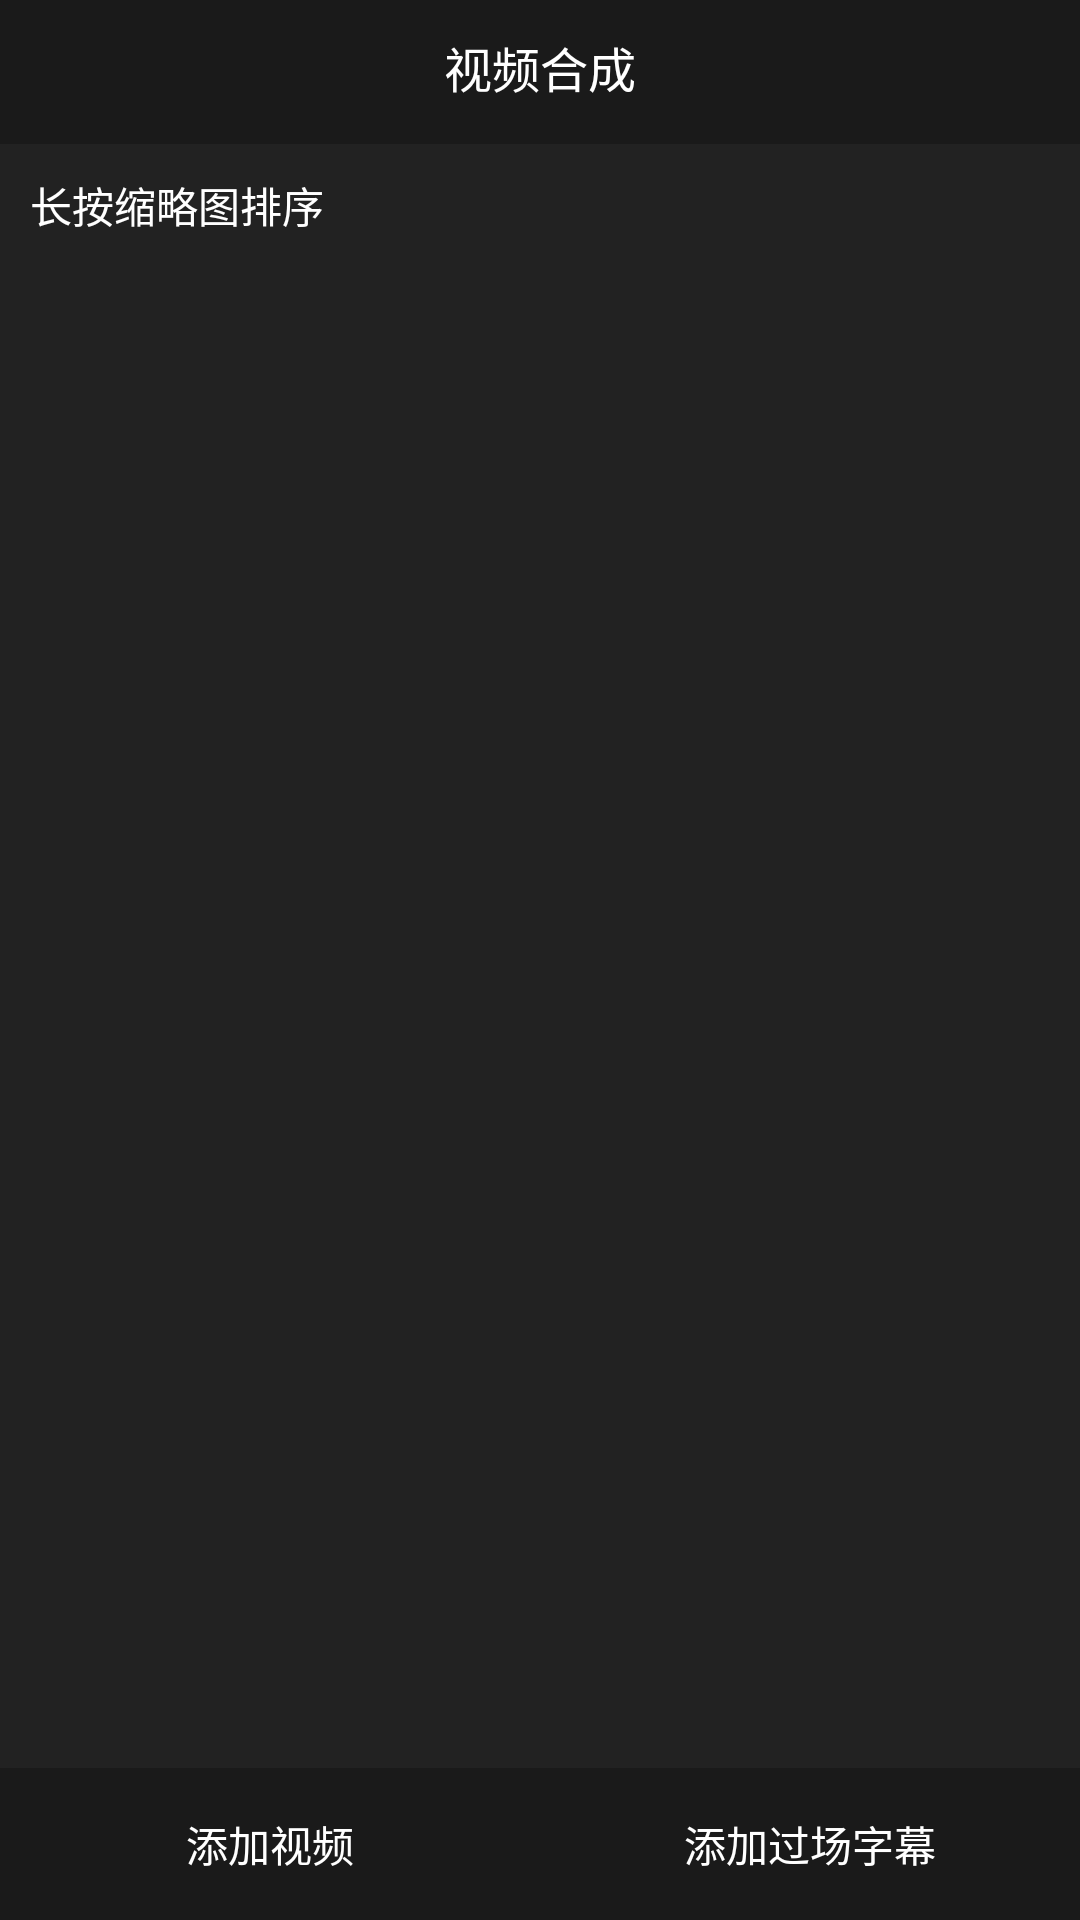

This screen was rendered from an Android layout file. Write that file and the resources it references.
<!-- AndroidManifest.xml: activity theme AppTheme -->
<!-- res/layout/activity_video_frame.xml -->
<?xml version="1.0" encoding="utf-8"?>
<LinearLayout xmlns:android="http://schemas.android.com/apk/res/android"
    android:layout_width="match_parent"
    android:layout_height="match_parent"
    android:background="@color/videoFrameActivityMiddleBG"
    android:orientation="vertical">

    <LinearLayout
        android:background="@color/videoFrameActivityBottomBG"
        android:layout_width="match_parent"
        android:layout_height="wrap_content">

        <Button
            android:id="@+id/back_button"
            android:layout_width="0dp"
            android:layout_height="wrap_content"
            android:layout_weight="1"
            android:background="@mipmap/btn_back"
            android:onClick="onBack" />

        <TextView
            android:layout_width="0dp"
            android:layout_height="wrap_content"
            android:layout_weight="6"
            android:gravity="center"
            android:text="@string/divide_compose"
            android:textColor="@android:color/white"
            android:textSize="16sp" />

        <Button
            android:layout_width="0dp"
            android:layout_height="wrap_content"
            android:layout_weight="1"
            android:background="@mipmap/btn_next"
            android:onClick="onDone" />
    </LinearLayout>

    <TextView
        android:layout_width="wrap_content"
        android:layout_height="wrap_content"
        android:layout_margin="10dp"
        android:text="@string/divide_long_press_tip"
        android:textColor="@color/white" />

    <LinearLayout
        android:layout_width="match_parent"
        android:layout_height="0dp"
        android:layout_weight="1">

        <android.support.v7.widget.RecyclerView
            android:id="@+id/recycler_view"
            android:layout_width="match_parent"
            android:layout_height="match_parent">

        </android.support.v7.widget.RecyclerView>
    </LinearLayout>

    <LinearLayout
        android:layout_width="match_parent"
        android:layout_height="wrap_content"
        android:layout_alignParentBottom="true"
        android:layout_marginTop="5dp"
        android:background="@color/videoFrameActivityBottomBG"
        android:orientation="horizontal">

        <LinearLayout
            android:layout_width="0dp"
            android:layout_height="wrap_content"
            android:layout_weight="1"
            android:orientation="vertical">

            <TextView
                android:layout_width="wrap_content"
                android:layout_height="wrap_content"
                android:layout_gravity="center"
                android:layout_margin="15dp"
                android:clickable="true"
                android:onClick="onClickAddVideo"
                android:text="@string/divide_add_video"
                android:textColor="@android:color/white" />
        </LinearLayout>

        <LinearLayout
            android:layout_width="0dp"
            android:layout_height="wrap_content"
            android:layout_weight="1"
            android:orientation="vertical">

            <TextView
                android:layout_width="wrap_content"
                android:layout_height="wrap_content"
                android:layout_gravity="center"
                android:layout_margin="15dp"
                android:clickable="true"
                android:onClick="onClickAddTransition"
                android:text="@string/divide_add_transition"
                android:textColor="@android:color/white" />
        </LinearLayout>
    </LinearLayout>
</LinearLayout>
<!-- resources referenced by this layout -->
<resources>
  <color name="videoFrameActivityBottomBG">#1a1a1a</color>
  <color name="videoFrameActivityMiddleBG">#222222</color>
  <color name="white">#FFFFFF</color>
  <string name="divide_add_transition">添加过场字幕"</string>
  <string name="divide_add_video">添加视频"</string>
  <string name="divide_compose">视频合成"</string>
  <string name="divide_long_press_tip">长按缩略图排序"</string>
  <style name="AppTheme" parent="Theme.AppCompat.Light.NoActionBar">
          
          <item name="colorAccent">@color/colorAccent</item>
          <item name="colorPrimary">@color/colorPrimary</item>
          <item name="colorPrimaryDark">@color/colorPrimaryDark</item>
      </style>
  <color name="colorAccent">#FF4081</color>
  <color name="colorPrimary">#0090CC</color>
  <color name="colorPrimaryDark">#0090CC</color>
</resources>
